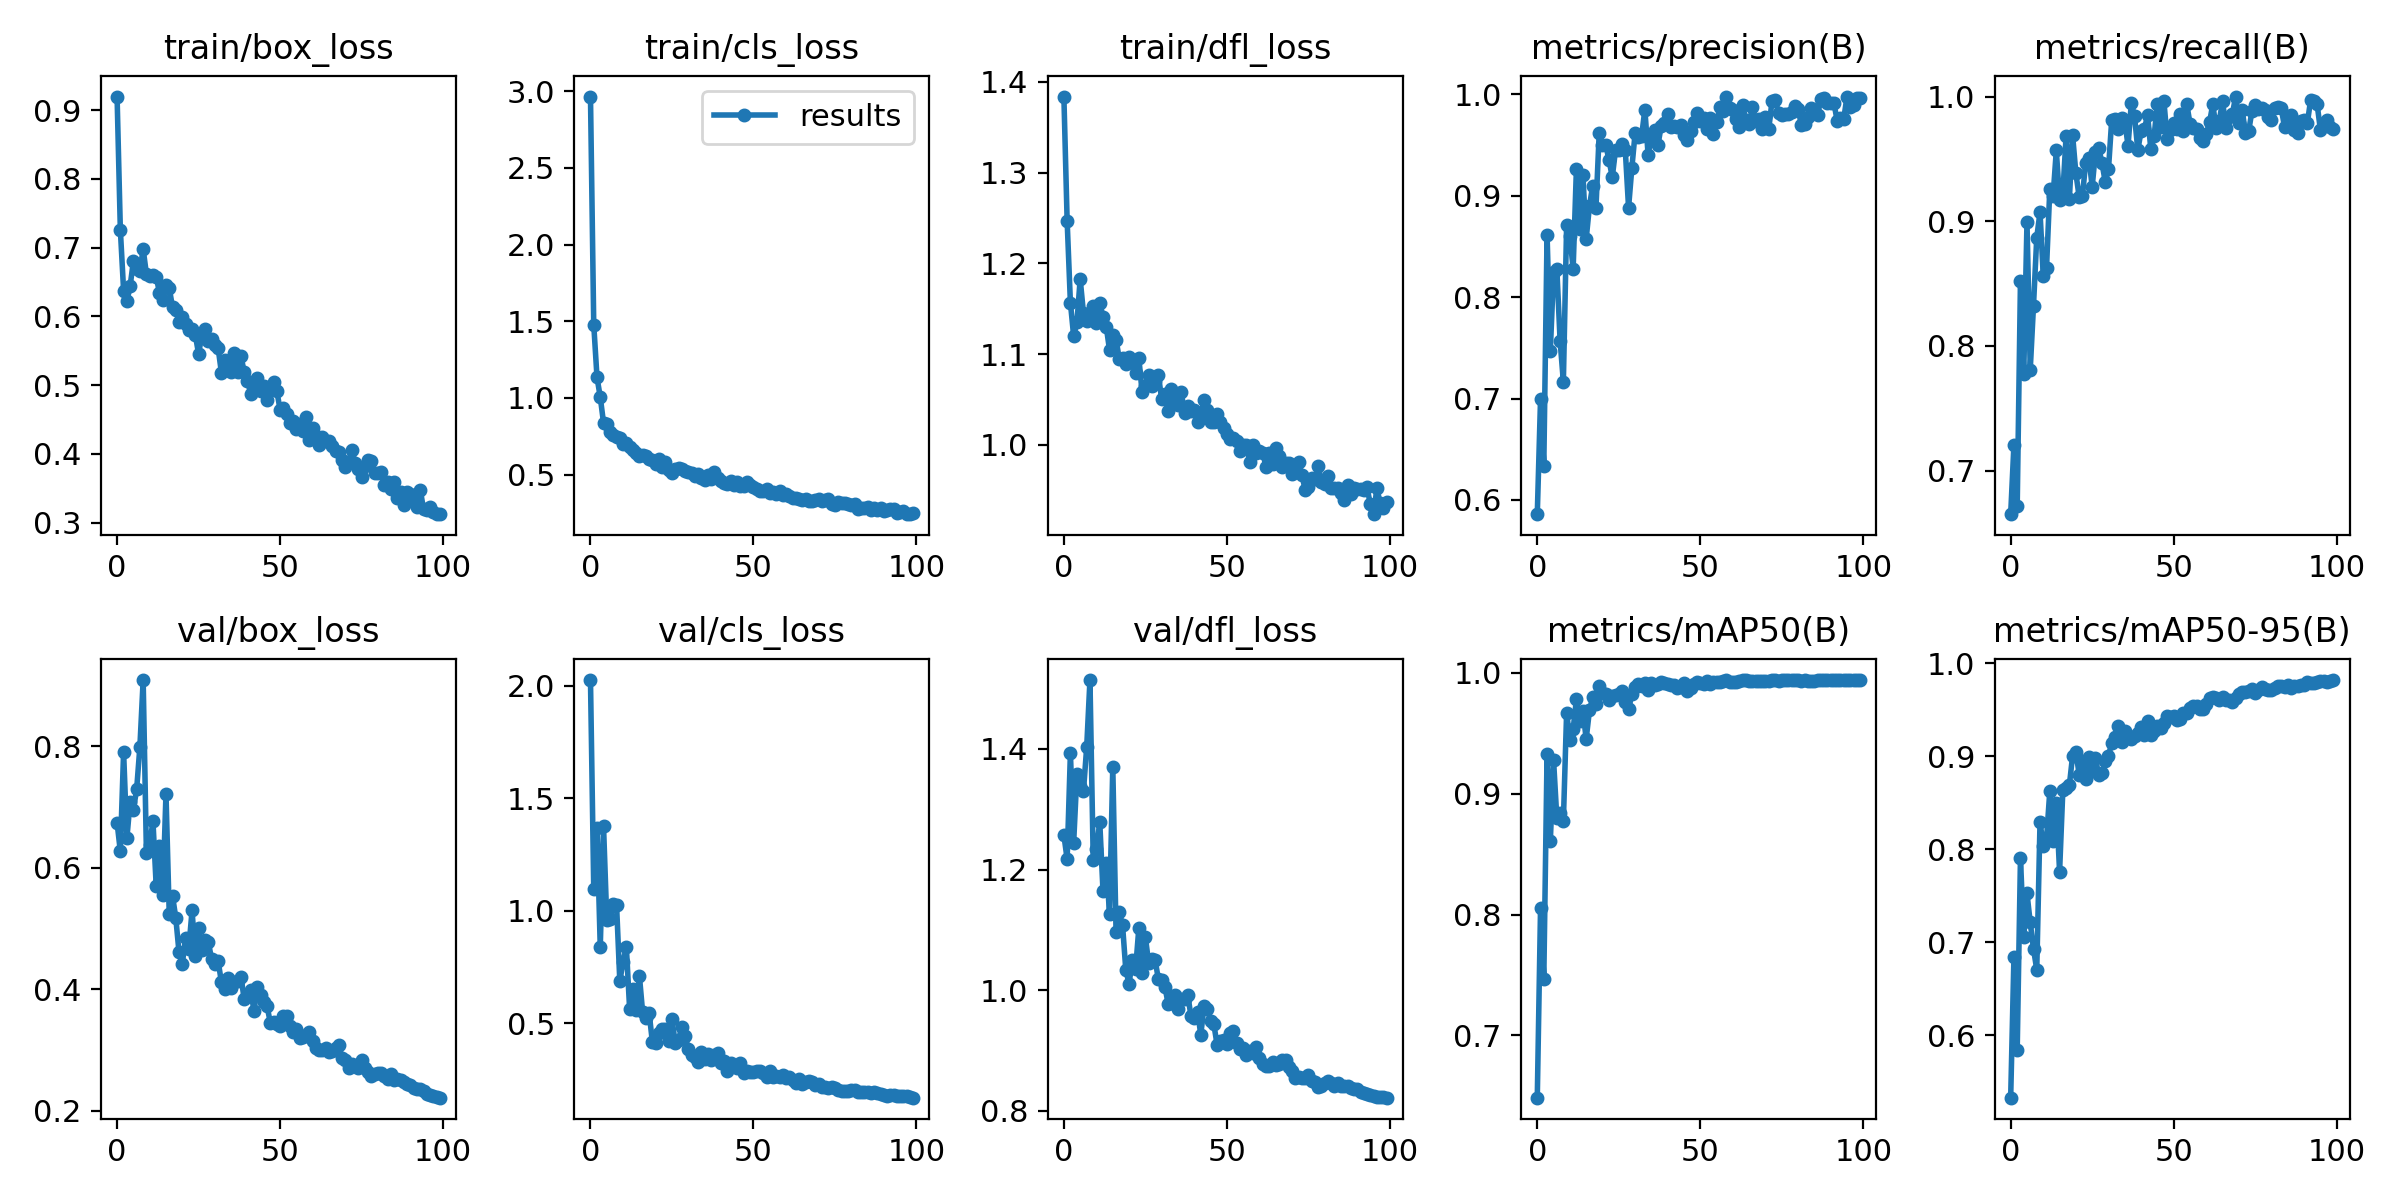

The table this chart was drawn from, first rows:
epoch, train/box_loss, train/cls_loss, train/dfl_loss, metrics/precision(B), metrics/recall(B), metrics/mAP50(B), metrics/mAP50-95(B), val/box_loss, val/cls_loss, val/dfl_loss, lr/pg0, lr/pg1, lr/pg2
0, 0.92, 2.964, 1.384, 0.5859, 0.665, 0.6485, 0.5332, 0.6742, 2.026, 1.257, 0.0775, 0.0025, 0.0025
1, 0.7263, 1.478, 1.247, 0.6996, 0.7209, 0.8054, 0.6847, 0.6268, 1.099, 1.217, 0.05405, 0.00505, 0.00505
2, 0.6376, 1.135, 1.157, 0.6334, 0.6714, 0.7468, 0.5847, 0.7903, 1.37, 1.393, 0.03055, 0.007548, 0.007548
3, 0.622, 1.005, 1.12, 0.8617, 0.8518, 0.9326, 0.7907, 0.6482, 0.838, 1.245, 0.009703, 0.009703, 0.009703
4, 0.644, 0.8387, 1.135, 0.7472, 0.7771, 0.8608, 0.7057, 0.7087, 1.378, 1.359, 0.009703, 0.009703, 0.009703
5, 0.6807, 0.8315, 1.183, 0.8253, 0.8992, 0.9275, 0.7526, 0.6956, 0.9595, 1.338, 0.009604, 0.009604, 0.009604
6, 0.6687, 0.7787, 1.145, 0.8278, 0.7809, 0.8798, 0.7214, 0.7288, 0.9643, 1.33, 0.009505, 0.009505, 0.009505
7, 0.6664, 0.7559, 1.137, 0.757, 0.8324, 0.8841, 0.6931, 0.7993, 1.029, 1.403, 0.009406, 0.009406, 0.009406
8, 0.698, 0.7461, 1.146, 0.7165, 0.8869, 0.8772, 0.6707, 0.9087, 1.026, 1.514, 0.009307, 0.009307, 0.009307
9, 0.6615, 0.7404, 1.153, 0.8711, 0.9073, 0.9672, 0.8294, 0.6241, 0.6866, 1.217, 0.009208, 0.009208, 0.009208
10, 0.6584, 0.6985, 1.134, 0.8599, 0.8559, 0.9448, 0.8036, 0.6374, 0.7745, 1.234, 0.009109, 0.009109, 0.009109
11, 0.6596, 0.7067, 1.157, 0.8281, 0.8628, 0.9533, 0.8118, 0.6768, 0.8397, 1.279, 0.00901, 0.00901, 0.00901
12, 0.6579, 0.679, 1.141, 0.9263, 0.9256, 0.9781, 0.8624, 0.5699, 0.5657, 1.164, 0.008911, 0.008911, 0.008911
13, 0.6344, 0.6642, 1.13, 0.8675, 0.92, 0.9603, 0.8085, 0.6363, 0.6522, 1.21, 0.008812, 0.008812, 0.008812
14, 0.6242, 0.6383, 1.105, 0.9204, 0.9567, 0.9686, 0.8499, 0.5545, 0.5602, 1.127, 0.008713, 0.008713, 0.008713
15, 0.6454, 0.6243, 1.121, 0.8575, 0.9168, 0.9454, 0.7758, 0.7212, 0.7122, 1.37, 0.008614, 0.008614, 0.008614
16, 0.6415, 0.63, 1.116, 0.8899, 0.9221, 0.9689, 0.8637, 0.5235, 0.5481, 1.097, 0.008515, 0.008515, 0.008515
17, 0.6132, 0.622, 1.095, 0.91, 0.9684, 0.9797, 0.8661, 0.5541, 0.5229, 1.129, 0.008416, 0.008416, 0.008416
18, 0.6096, 0.6037, 1.096, 0.8883, 0.9176, 0.9743, 0.8688, 0.5178, 0.5449, 1.107, 0.008317, 0.008317, 0.008317
19, 0.5925, 0.5959, 1.089, 0.9621, 0.9688, 0.989, 0.9007, 0.4609, 0.4154, 1.033, 0.008218, 0.008218, 0.008218
20, 0.5997, 0.5698, 1.097, 0.9504, 0.9385, 0.9836, 0.905, 0.4415, 0.4138, 1.01, 0.008119, 0.008119, 0.008119
21, 0.5886, 0.601, 1.092, 0.95, 0.9196, 0.9823, 0.8803, 0.4849, 0.4569, 1.051, 0.00802, 0.00802, 0.00802
22, 0.5809, 0.5471, 1.079, 0.9355, 0.9199, 0.9776, 0.8945, 0.4671, 0.4753, 1.035, 0.007921, 0.007921, 0.007921
23, 0.582, 0.5826, 1.095, 0.9183, 0.9471, 0.981, 0.8751, 0.5297, 0.4762, 1.104, 0.007822, 0.007822, 0.007822
24, 0.573, 0.5321, 1.058, 0.9452, 0.9509, 0.9819, 0.8987, 0.454, 0.4191, 1.029, 0.007723, 0.007723, 0.007723
25, 0.5455, 0.5114, 1.065, 0.9451, 0.9277, 0.9827, 0.884, 0.5007, 0.517, 1.088, 0.007624, 0.007624, 0.007624
26, 0.5726, 0.5374, 1.077, 0.9509, 0.9552, 0.9854, 0.8978, 0.4641, 0.4139, 1.045, 0.007525, 0.007525, 0.007525
27, 0.5809, 0.5409, 1.065, 0.9448, 0.959, 0.9757, 0.88, 0.4811, 0.426, 1.052, 0.007426, 0.007426, 0.007426
28, 0.5644, 0.5365, 1.07, 0.8883, 0.9466, 0.97, 0.8817, 0.4777, 0.4848, 1.049, 0.007327, 0.007327, 0.007327
29, 0.5666, 0.5265, 1.077, 0.9273, 0.9316, 0.9825, 0.8951, 0.4493, 0.4454, 1.018, 0.007228, 0.007228, 0.007228
30, 0.5587, 0.5164, 1.05, 0.9615, 0.9418, 0.9884, 0.9004, 0.4421, 0.3841, 1.018, 0.007129, 0.007129, 0.007129
31, 0.5538, 0.5137, 1.056, 0.9577, 0.9816, 0.9906, 0.9144, 0.4464, 0.3597, 1.005, 0.00703, 0.00703, 0.00703
32, 0.5181, 0.4923, 1.037, 0.9588, 0.9824, 0.9891, 0.9204, 0.4117, 0.3483, 0.9766, 0.006931, 0.006931, 0.006931
33, 0.5372, 0.5054, 1.061, 0.9851, 0.9741, 0.9919, 0.9326, 0.4003, 0.3268, 0.9794, 0.006832, 0.006832, 0.006832
34, 0.5235, 0.4795, 1.049, 0.9402, 0.983, 0.9857, 0.9148, 0.4182, 0.3734, 0.9914, 0.006733, 0.006733, 0.006733
35, 0.5184, 0.4655, 1.043, 0.9599, 0.9801, 0.9917, 0.9269, 0.4027, 0.3394, 0.9684, 0.006634, 0.006634, 0.006634
36, 0.5465, 0.499, 1.059, 0.965, 0.9606, 0.9903, 0.9203, 0.4125, 0.3628, 0.9853, 0.006535, 0.006535, 0.006535
37, 0.5194, 0.4721, 1.035, 0.9497, 0.9946, 0.9909, 0.919, 0.4142, 0.3385, 0.9847, 0.006436, 0.006436, 0.006436
38, 0.5422, 0.5146, 1.043, 0.9688, 0.9841, 0.9926, 0.9214, 0.4205, 0.361, 0.9919, 0.006337, 0.006337, 0.006337
39, 0.5188, 0.4754, 1.037, 0.9722, 0.957, 0.9912, 0.9253, 0.3834, 0.368, 0.9565, 0.006238, 0.006238, 0.006238
40, 0.5058, 0.4578, 1.038, 0.9811, 0.9724, 0.9908, 0.9309, 0.3887, 0.3236, 0.9537, 0.006139, 0.006139, 0.006139
41, 0.4878, 0.4466, 1.025, 0.9674, 0.974, 0.99, 0.9229, 0.3981, 0.3327, 0.9635, 0.00604, 0.00604, 0.00604
42, 0.4958, 0.4381, 1.031, 0.9685, 0.9849, 0.9902, 0.9383, 0.3644, 0.289, 0.9263, 0.005941, 0.005941, 0.005941
43, 0.511, 0.4577, 1.05, 0.968, 0.9576, 0.9876, 0.9231, 0.4039, 0.3224, 0.974, 0.005842, 0.005842, 0.005842
44, 0.4921, 0.4305, 1.038, 0.9698, 0.9683, 0.9884, 0.9274, 0.3911, 0.311, 0.9693, 0.005743, 0.005743, 0.005743
45, 0.4991, 0.4504, 1.025, 0.9599, 0.9943, 0.9916, 0.9327, 0.379, 0.3032, 0.949, 0.005644, 0.005644, 0.005644
46, 0.4778, 0.4248, 1.025, 0.9553, 0.9752, 0.9848, 0.9303, 0.3724, 0.3243, 0.9434, 0.005545, 0.005545, 0.005545
47, 0.4922, 0.428, 1.034, 0.964, 0.9963, 0.9878, 0.9358, 0.3452, 0.277, 0.9093, 0.005446, 0.005446, 0.005446
48, 0.5046, 0.4545, 1.026, 0.9725, 0.9659, 0.9906, 0.9429, 0.3468, 0.2892, 0.9157, 0.005347, 0.005347, 0.005347
49, 0.4916, 0.4332, 1.018, 0.9816, 0.9733, 0.9923, 0.9425, 0.3422, 0.2849, 0.9174, 0.005248, 0.005248, 0.005248
50, 0.4641, 0.4222, 1.012, 0.9733, 0.9785, 0.9914, 0.9434, 0.3392, 0.2856, 0.9107, 0.005149, 0.005149, 0.005149
51, 0.4669, 0.4046, 1.006, 0.9765, 0.9742, 0.9909, 0.9394, 0.3558, 0.288, 0.9297, 0.00505, 0.00505, 0.00505
52, 0.458, 0.3963, 1.008, 0.9655, 0.9858, 0.993, 0.9402, 0.3554, 0.2897, 0.9324, 0.004951, 0.004951, 0.004951
53, 0.4442, 0.3962, 1.004, 0.9768, 0.9725, 0.9912, 0.9467, 0.3404, 0.278, 0.9124, 0.004852, 0.004852, 0.004852
54, 0.4472, 0.406, 0.9931, 0.9611, 0.9942, 0.9925, 0.9464, 0.3301, 0.2596, 0.9021, 0.004753, 0.004753, 0.004753
55, 0.4357, 0.3784, 0.9998, 0.973, 0.9784, 0.9926, 0.9518, 0.3353, 0.2894, 0.9044, 0.004654, 0.004654, 0.004654
56, 0.4432, 0.389, 0.9996, 0.9871, 0.9751, 0.9928, 0.9537, 0.3199, 0.2623, 0.8931, 0.004555, 0.004555, 0.004555
57, 0.433, 0.3759, 0.9806, 0.9838, 0.9736, 0.9935, 0.9543, 0.3212, 0.2638, 0.8985, 0.004456, 0.004456, 0.004456
58, 0.4537, 0.3966, 1, 0.9979, 0.9669, 0.9938, 0.9504, 0.3244, 0.2601, 0.8964, 0.004357, 0.004357, 0.004357
59, 0.4195, 0.3658, 0.9916, 0.9862, 0.9646, 0.9924, 0.9502, 0.3305, 0.2715, 0.905, 0.004258, 0.004258, 0.004258
... 40 more rows
